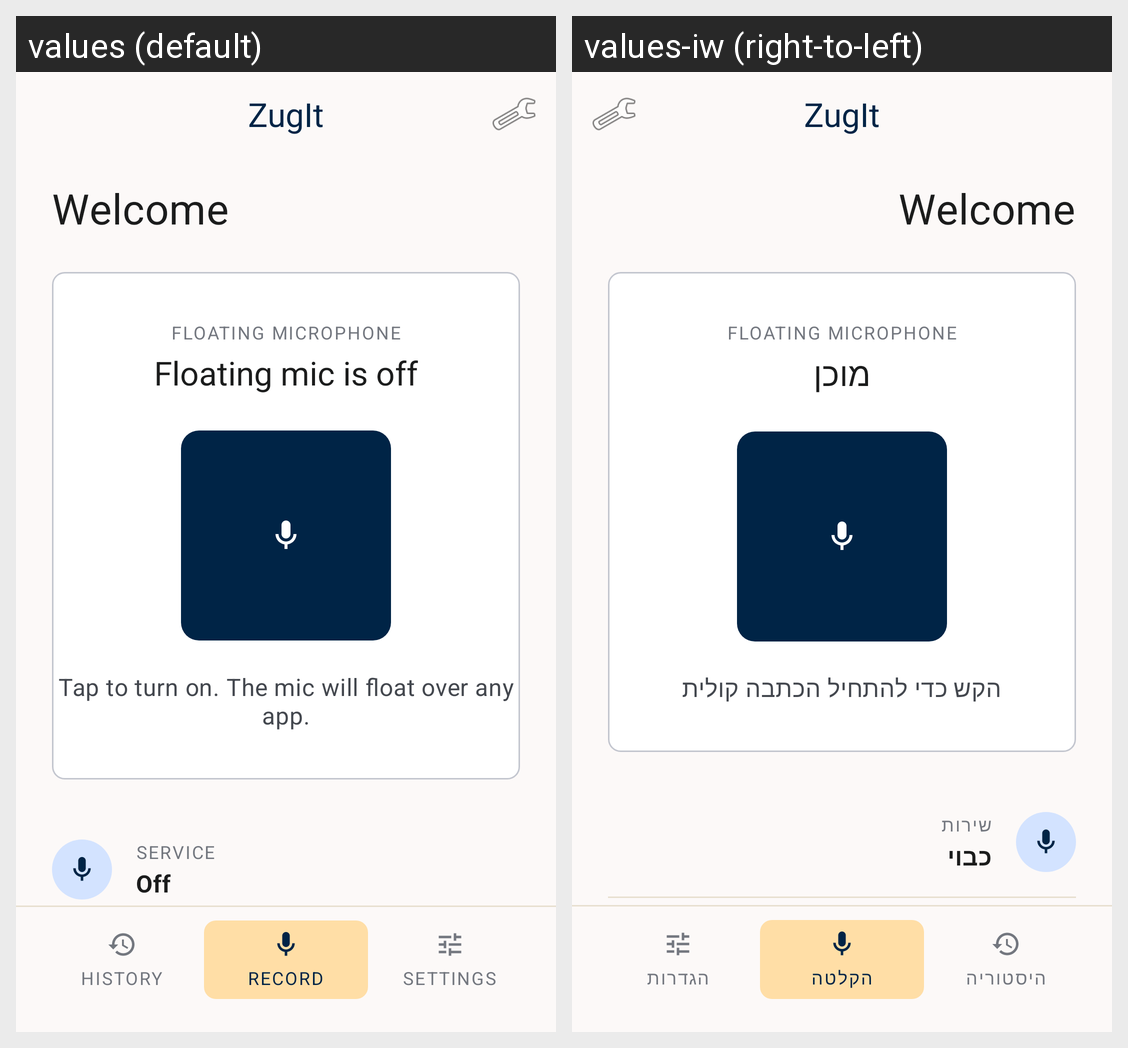

The Android screen above is rendered under two locales of the same app. Produce the string resources it draws, with the default and per-locale values.
Android screen res/layout/activity_main.xml rendered under 2 locales, left to right: values (default), values-iw (right-to-left). Device: Nexus 5 (rendered at 1080×1920; each locale shown at half size, 540×960, under a caption strip naming it); theme Theme.YiddishVTT.
Strings drawn on this screen, with the default value and each locale's value (text and hints the layout hard-codes, and strings that could not be matched under every locale, appear in the picture but are not listed):

app_name
  values: ZugIt
  values-iw: ZugIt  [not translated; the default value is used]

home_greeting
  values: Welcome
  values-iw: Welcome  [not translated; the default value is used]

home_floating_mic_label
  values: Floating microphone
  values-iw: Floating microphone  [not translated; the default value is used]

status_ready
  values: Floating mic is off
  values-iw: מוכן

hero_subtitle_tap_start
  values: Tap to turn on. The mic will float over any app.
  values-iw: הקש כדי להתחיל הכתבה קולית

bento_label_service
  values: Service
  values-iw: שירות

status_off
  values: Off
  values-iw: כבוי

bento_label_permissions
  values: Permissions
  values-iw: הרשאות

status_missing
  values: Missing
  values-iw: חסר

bento_value_settings
  values: Settings
  values-iw: הגדרות

nav_history
  values: History
  values-iw: היסטוריה

nav_record
  values: Record
  values-iw: הקלטה

nav_settings
  values: Settings
  values-iw: הגדרות
